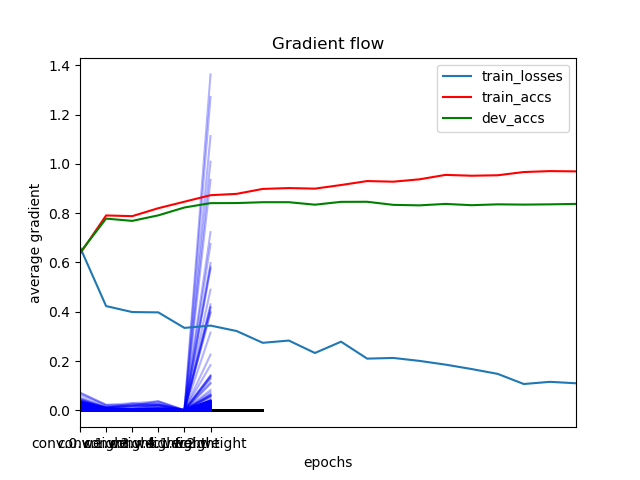

Data behind this chart, as committed beside it:
	epochs	train_losses	train_accs	dev_accs
0	0	0.6622	0.6357	0.64
1	1	0.4232	0.7908	0.7781
2	2	0.3989	0.788	0.7688
3	3	0.3976	0.8203	0.7913
4	4	0.3347	0.8466	0.8231
5	5	0.3441	0.873	0.8408
6	6	0.322	0.8784	0.8411
7	7	0.2742	0.8985	0.8446
8	8	0.2833	0.902	0.8446
9	9	0.2329	0.8996	0.8345
10	10	0.2788	0.9143	0.846
11	11	0.21	0.9303	0.8463
12	12	0.2128	0.9278	0.8339
13	13	0.2009	0.9374	0.8318
14	14	0.1857	0.9554	0.8377
15	15	0.1678	0.952	0.8325
16	16	0.1482	0.9539	0.8359
17	17	0.1071	0.9669	0.8349
18	18	0.1158	0.9708	0.8359
19	19	0.1101	0.9697	0.8377
